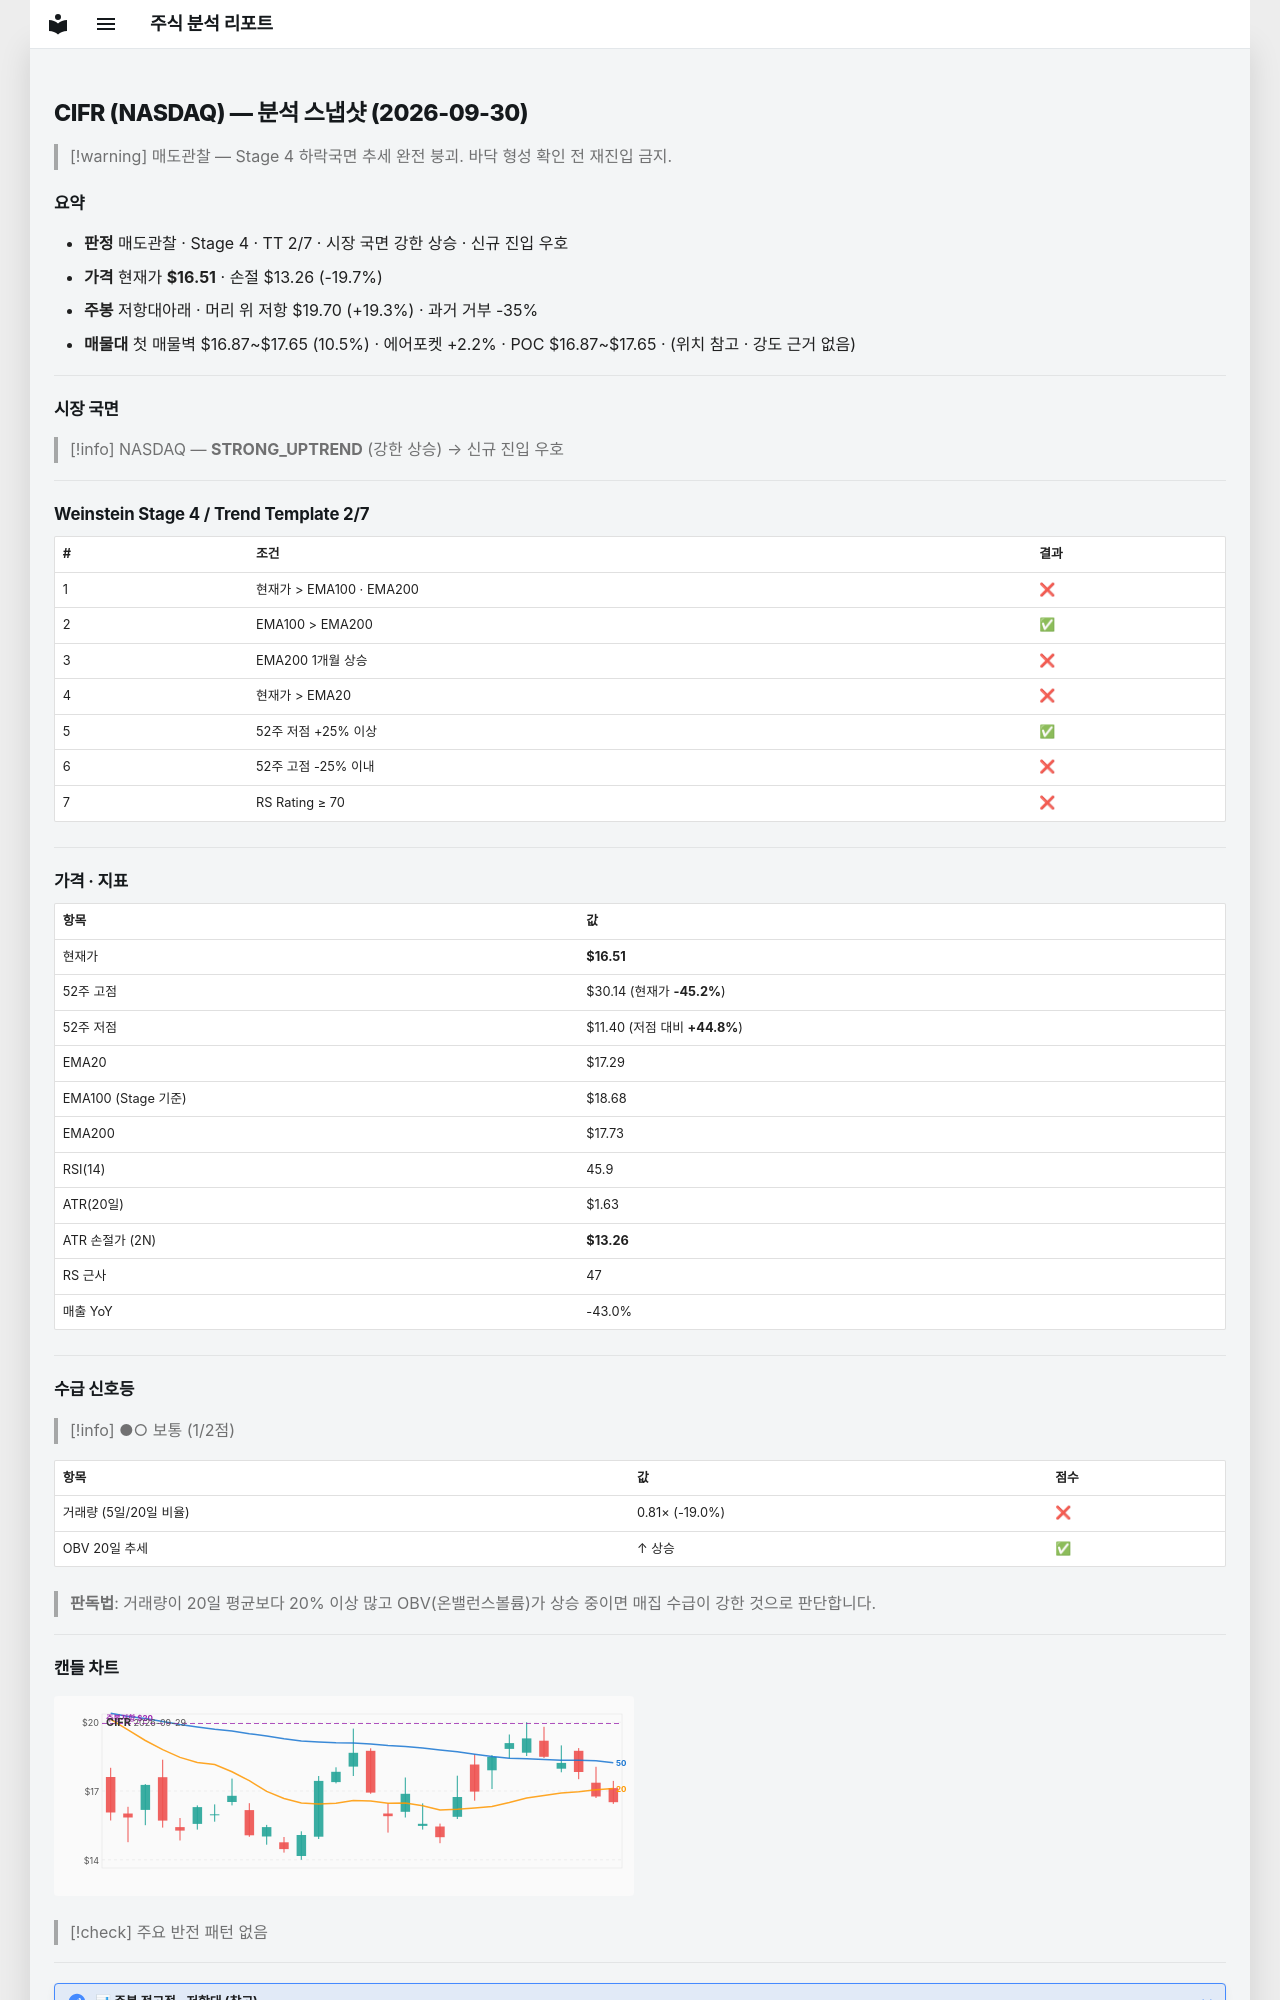

repository: soloandco/stock-reports · page: snapshots/CIFR-2026-09-30/index.html · generator: mkdocs

---
type: analysis-snapshot
title: CIFR 분석 스냅샷
ticker: CIFR
market: NASDAQ
created: 2026-09-30
updated: 2026-09-30
bar-date: 2026-09-29
verdict: 매도관찰
real-rr: 0.98
sma50-gap-pct: -4.5
weekly-position: 저항대아래
weekly-overhead-price: 19.70
weekly-overhead-pct: 19.3
stage: 4
trend-template-score: 2
tt-max: 7
ma-set: ema-20-100-200
price: 16.510000228881836
stop-price: 13.2587594626114
market-regime: STRONG_UPTREND
supply-demand-score: 1/2
supply-demand-label: 보통
status: tracking
tags:
  - stock-agent
  - watchlist
  - CIFR
  - analysis
related:
  - "[[analysis-template]]"
---

# CIFR (NASDAQ) — 분석 스냅샷 (2026-09-30)

> [!warning] 매도관찰 — Stage 4 하락국면
> 추세 완전 붕괴. 바닥 형성 확인 전 재진입 금지.

## 요약

- **판정** 매도관찰 · Stage 4 · TT 2/7 · 시장 국면 강한 상승 · 신규 진입 우호
- **가격** 현재가 **$16.51** · 손절 $13.26 (-19.7%)
- **주봉** 저항대아래 · 머리 위 저항 $19.70 (+19.3%) · 과거 거부 -35%
- **매물대** 첫 매물벽 $16.87~$17.65 (10.5%) · 에어포켓 +2.2% · POC $16.87~$17.65 · (위치 참고 · 강도 근거 없음)

---

## 시장 국면

> [!info] NASDAQ — **STRONG_UPTREND** (강한 상승) → 신규 진입 우호

---

## Weinstein Stage 4 / Trend Template 2/7

| # | 조건 | 결과 |
|---|------|------|
| 1 | 현재가 > EMA100 · EMA200 | ❌ |
| 2 | EMA100 > EMA200 | ✅ |
| 3 | EMA200 1개월 상승 | ❌ |
| 4 | 현재가 > EMA20 | ❌ |
| 5 | 52주 저점 +25% 이상 | ✅ |
| 6 | 52주 고점 -25% 이내 | ❌ |
| 7 | RS Rating ≥ 70 | ❌ |

---

## 가격 · 지표

| 항목 | 값 |
|------|---|
| 현재가 | **$16.51** |
| 52주 고점 | $30.14 (현재가 **-45.2%**) |
| 52주 저점 | $11.40 (저점 대비 **+44.8%**) |
| EMA20 | $17.29 |
| EMA100 (Stage 기준) | $18.68 |
| EMA200 | $17.73 |
| RSI(14) | 45.9 |
| ATR(20일) | $1.63 |
| ATR 손절가 (2N) | **$13.26** |
| RS 근사 | 47 |
| 매출 YoY | -43.0% |

---
## 수급 신호등

> [!info] ●○ 보통 (1/2점)

| 항목 | 값 | 점수 |
|------|------|------|
| 거래량 (5일/20일 비율) | 0.81× (-19.0%) | ❌ |
| OBV 20일 추세 | ↑ 상승 | ✅ |

> **판독법**: 거래량이 20일 평균보다 20% 이상 많고 OBV(온밸런스볼륨)가 상승 중이면 매집 수급이 강한 것으로 판단합니다.

---
